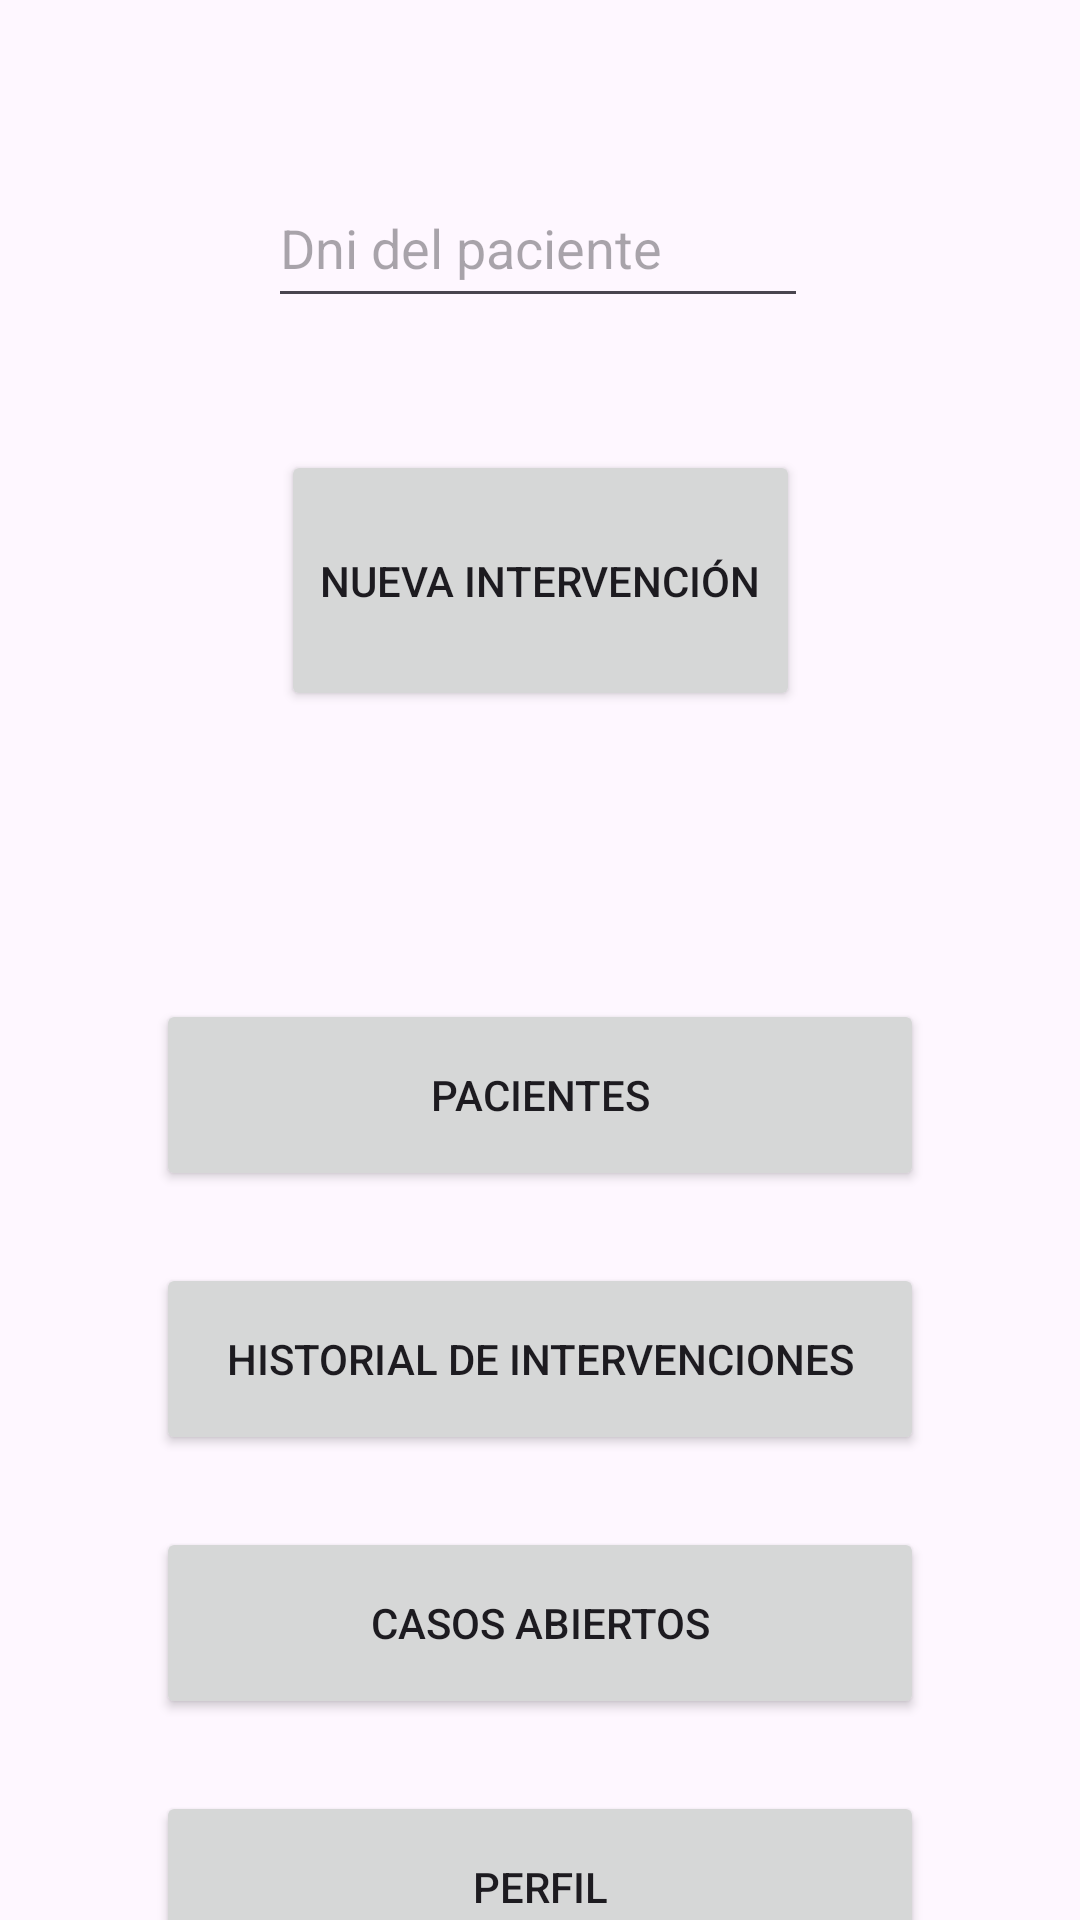

Reconstruct the res/layout file that produces this screen, plus the resources it refers to.
<!-- AndroidManifest.xml: application theme Theme.HC_digital -->
<!-- res/layout/activity_menu_inicial.xml -->
<?xml version="1.0" encoding="utf-8"?>
<androidx.constraintlayout.widget.ConstraintLayout xmlns:android="http://schemas.android.com/apk/res/android"
    xmlns:app="http://schemas.android.com/apk/res-auto"
    xmlns:tools="http://schemas.android.com/tools"
    android:id="@+id/main"
    android:layout_width="match_parent"
    android:layout_height="match_parent"
    tools:context=".MenuInicial">

    <EditText
        android:id="@+id/etDniPaciente"
        android:layout_width="180dp"
        android:layout_height="50dp"
        android:layout_marginTop="56dp"
        android:ems="10"
        android:inputType="text"
        android:hint="Dni del paciente"
        app:layout_constraintEnd_toEndOf="parent"
        app:layout_constraintHorizontal_bias="0.497"
        app:layout_constraintStart_toStartOf="parent"
        app:layout_constraintTop_toTopOf="parent" />

    <Button
        android:id="@+id/btPaciente"
        android:layout_width="173dp"
        android:layout_height="87dp"
        android:layout_marginTop="44dp"
        android:text="Nueva Intervención"
        app:layout_constraintEnd_toEndOf="parent"
        app:layout_constraintStart_toStartOf="parent"
        app:layout_constraintTop_toBottomOf="@+id/etDniPaciente" />

    <Button
        android:id="@+id/btHistorialIntervenciones"
        android:layout_width="256dp"
        android:layout_height="64dp"
        android:layout_marginTop="96dp"
        android:text="Pacientes"
        app:layout_constraintEnd_toEndOf="parent"
        app:layout_constraintStart_toStartOf="parent"
        app:layout_constraintTop_toBottomOf="@+id/btPaciente" />

    <Button
        android:id="@+id/btCasosAbiertos"
        android:layout_width="256dp"
        android:layout_height="64dp"
        android:layout_marginTop="24dp"
        android:text="Historial de Intervenciones"
        app:layout_constraintEnd_toEndOf="parent"
        app:layout_constraintStart_toStartOf="parent"
        app:layout_constraintTop_toBottomOf="@+id/btHistorialIntervenciones" />

    <Button
        android:id="@+id/btPerfil"
        android:layout_width="256dp"
        android:layout_height="64dp"
        android:layout_marginTop="24dp"
        android:text="Casos Abiertos"
        app:layout_constraintEnd_toEndOf="parent"
        app:layout_constraintStart_toStartOf="parent"
        app:layout_constraintTop_toBottomOf="@+id/btCasosAbiertos" />

    <Button
        android:id="@+id/button5"
        android:layout_width="256dp"
        android:layout_height="64dp"
        android:layout_marginTop="24dp"
        android:text="Perfil"
        app:layout_constraintBottom_toBottomOf="parent"
        app:layout_constraintEnd_toEndOf="parent"
        app:layout_constraintStart_toStartOf="parent"
        app:layout_constraintTop_toBottomOf="@+id/btPerfil"
        app:layout_constraintVertical_bias="0.0" />
</androidx.constraintlayout.widget.ConstraintLayout>
<!-- resources referenced by this layout -->
<resources>
  <style name="Theme.HC_digital" parent="Base.Theme.HC_digital" />
  <style name="Base.Theme.HC_digital" parent="Theme.Material3.DayNight.NoActionBar">
          
          
      </style>
</resources>
